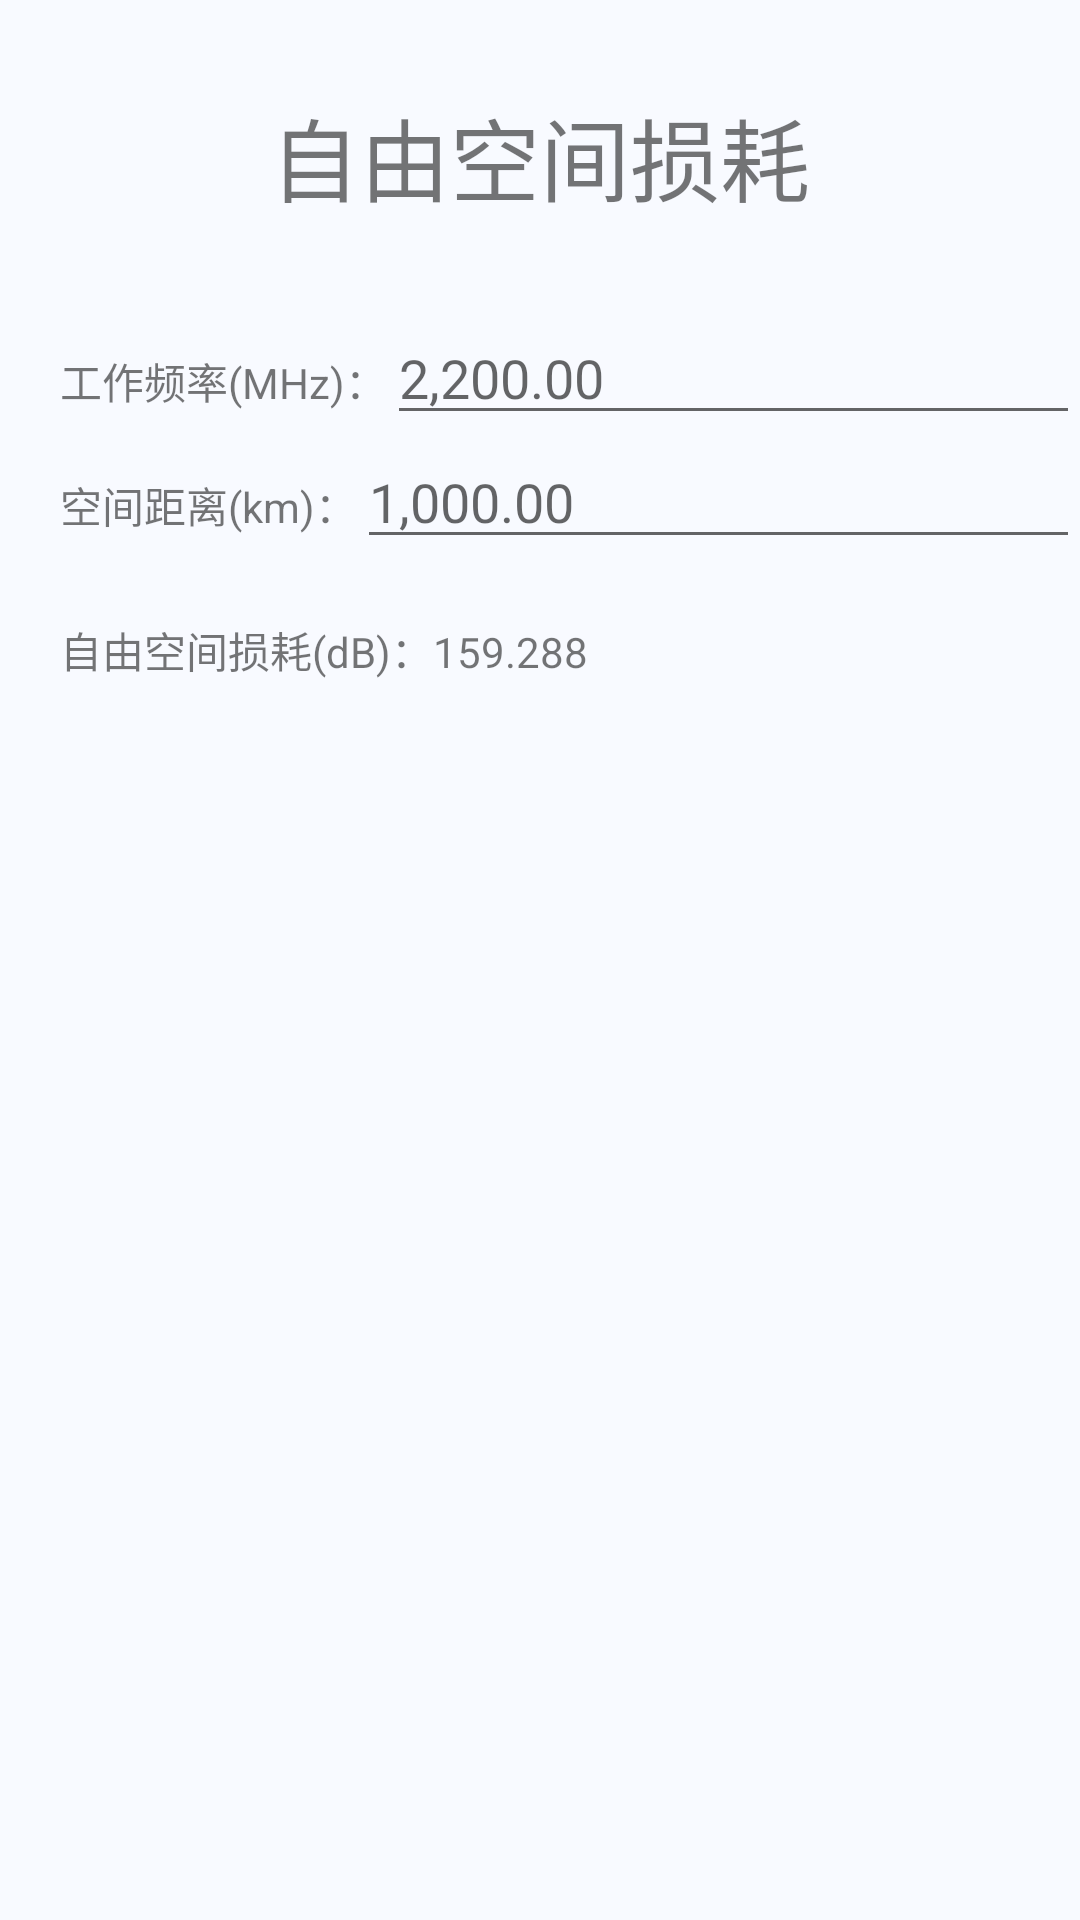

Produce the Android XML layout that renders to this screen, including the resource entries it uses.
<!-- AndroidManifest.xml: application theme AppTheme -->
<!-- res/layout/fragment2.xml -->
<RelativeLayout xmlns:android="http://schemas.android.com/apk/res/android"
    xmlns:tools="http://schemas.android.com/tools"
    android:layout_width="match_parent"
    android:layout_height="match_parent"
    xmlns:app="http://schemas.android.com/apk/res-auto">

    <LinearLayout
        android:layout_width="match_parent"
        android:layout_height="wrap_content"
        android:layout_marginTop="20dp"
        android:paddingTop="10dp"
        android:paddingBottom="50dp"
        android:orientation="vertical">

        <TextView
            android:layout_width="wrap_content"
            android:layout_height="wrap_content"
            android:layout_gravity="center_horizontal"
            android:text="自由空间损耗"
            android:textSize="30sp"/>

        <LinearLayout
            android:layout_marginTop="30dp"
            android:layout_width="match_parent"
            android:layout_height="wrap_content"
            android:layout_marginLeft="20dp"
            android:orientation="horizontal">

            <TextView
                android:layout_width="wrap_content"
                android:layout_height="wrap_content"
                android:text="工作频率(MHz)：" />

            <EditText
                android:id="@+id/work_freq"
                android:layout_width="fill_parent"
                android:layout_height="wrap_content"
                android:hint="2,200.00"
                android:imeOptions="actionDone"
                android:inputType="numberDecimal" />
        </LinearLayout>
        <LinearLayout
            android:layout_width="match_parent"
            android:layout_height="wrap_content"
            android:layout_marginLeft="20dp"
            android:orientation="horizontal">

            <TextView
                android:layout_width="wrap_content"
                android:layout_height="wrap_content"
                android:text="空间距离(km)：" />

            <EditText
                android:id="@+id/space_distance"
                android:layout_width="fill_parent"
                android:layout_height="wrap_content"
                android:hint="1,000.00"
                android:imeOptions="actionDone"
                android:inputType="numberDecimal" />
        </LinearLayout>

        <LinearLayout
            android:layout_width="match_parent"
            android:layout_height="wrap_content"
            android:layout_marginTop="20dp"
            android:layout_marginLeft="20dp"
            android:orientation="horizontal">

            <TextView
                android:layout_width="wrap_content"
                android:layout_height="wrap_content"
                android:text="自由空间损耗(dB)：" />

            <TextView
                android:id="@+id/cal_res"
                android:layout_width="wrap_content"
                android:layout_height="wrap_content"
                android:text="159.288" />
        </LinearLayout>

    </LinearLayout>


</RelativeLayout>
<!-- resources referenced by this layout -->
<resources>
  <style name="AppTheme" parent="Theme.AppCompat.Light.NoActionBar">
          
          <item name="colorPrimary">@color/colorPrimary</item>
          <item name="colorPrimaryDark">@color/colorPrimaryDark</item>
          <item name="colorAccent">@color/colorAccent</item>
          <item name="android:windowBackground">@color/c_f8faff</item>
          <item name="android:windowIsTranslucent">true</item>
      </style>
  <color name="colorPrimary">#2A66FD</color>
  <color name="colorPrimaryDark">#303F9F</color>
  <color name="colorAccent">#2A66FD</color>
  <color name="c_f8faff">#F8FAFF</color>
</resources>
